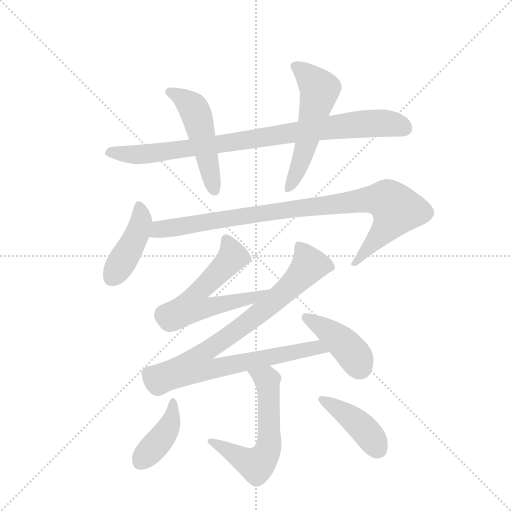
t = 0.00 s
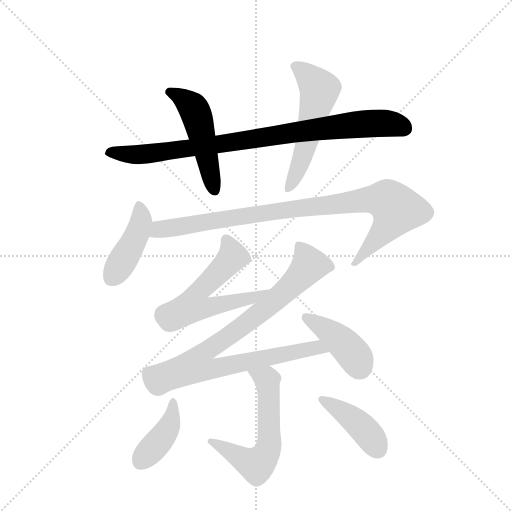
t = 1.73 s
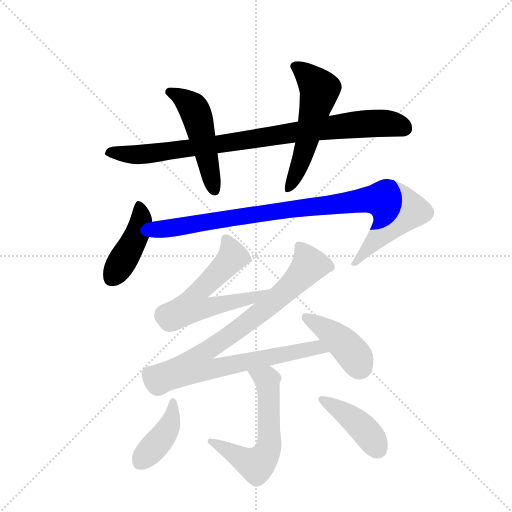
t = 3.46 s
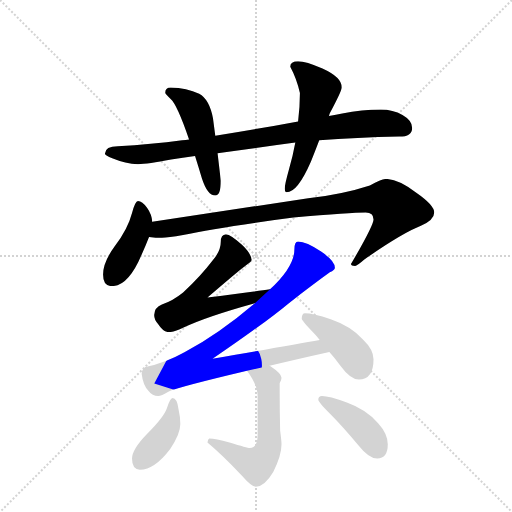
t = 5.18 s
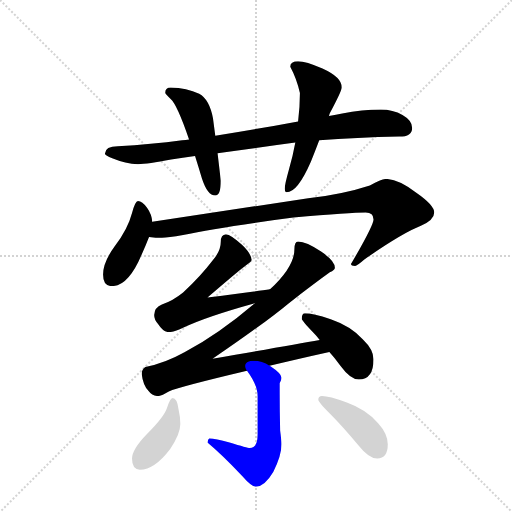
t = 6.91 s
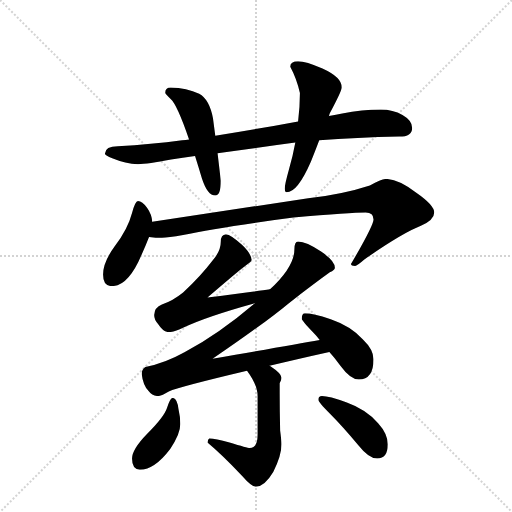
t = 8.64 s

The animated SVG that drew these frames (rendered in a browser with its animation timeline set to each time). Animation: 11 CSS @keyframes rules; one cycle of 8.64 s.

<svg version="1.1" viewBox="0 0 1024 1024" xmlns="http://www.w3.org/2000/svg">
  <g stroke="lightgray" stroke-dasharray="1,1" stroke-width="1" transform="scale(4, 4)">
    <line x1="0" y1="0" x2="256" y2="256"></line>
    <line x1="256" y1="0" x2="0" y2="256"></line>
    <line x1="128" y1="0" x2="128" y2="256"></line>
    <line x1="0" y1="128" x2="256" y2="128"></line>
  </g>
  <g transform="scale(0.92, -0.92) translate(60, -900)">
    <style type="text/css">
      
        @keyframes keyframes0 {
          from {
            stroke: blue;
            stroke-dashoffset: 907;
            stroke-width: 128;
          }
          75% {
            animation-timing-function: step-end;
            stroke: blue;
            stroke-dashoffset: 0;
            stroke-width: 128;
          }
          to {
            stroke: black;
            stroke-width: 1024;
          }
        }
        #make-me-a-hanzi-animation-0 {
          animation: keyframes0 0.9881184895833334s both;
          animation-delay: 0s;
          animation-timing-function: linear;
        }
      
        @keyframes keyframes1 {
          from {
            stroke: blue;
            stroke-dashoffset: 506;
            stroke-width: 128;
          }
          62% {
            animation-timing-function: step-end;
            stroke: blue;
            stroke-dashoffset: 0;
            stroke-width: 128;
          }
          to {
            stroke: black;
            stroke-width: 1024;
          }
        }
        #make-me-a-hanzi-animation-1 {
          animation: keyframes1 0.6617838541666666s both;
          animation-delay: 0.9881184895833334s;
          animation-timing-function: linear;
        }
      
        @keyframes keyframes2 {
          from {
            stroke: blue;
            stroke-dashoffset: 555;
            stroke-width: 128;
          }
          64% {
            animation-timing-function: step-end;
            stroke: blue;
            stroke-dashoffset: 0;
            stroke-width: 128;
          }
          to {
            stroke: black;
            stroke-width: 1024;
          }
        }
        #make-me-a-hanzi-animation-2 {
          animation: keyframes2 0.70166015625s both;
          animation-delay: 1.64990234375s;
          animation-timing-function: linear;
        }
      
        @keyframes keyframes3 {
          from {
            stroke: blue;
            stroke-dashoffset: 430;
            stroke-width: 128;
          }
          58% {
            animation-timing-function: step-end;
            stroke: blue;
            stroke-dashoffset: 0;
            stroke-width: 128;
          }
          to {
            stroke: black;
            stroke-width: 1024;
          }
        }
        #make-me-a-hanzi-animation-3 {
          animation: keyframes3 0.5999348958333334s both;
          animation-delay: 2.3515625s;
          animation-timing-function: linear;
        }
      
        @keyframes keyframes4 {
          from {
            stroke: blue;
            stroke-dashoffset: 949;
            stroke-width: 128;
          }
          76% {
            animation-timing-function: step-end;
            stroke: blue;
            stroke-dashoffset: 0;
            stroke-width: 128;
          }
          to {
            stroke: black;
            stroke-width: 1024;
          }
        }
        #make-me-a-hanzi-animation-4 {
          animation: keyframes4 1.0222981770833333s both;
          animation-delay: 2.9514973958333335s;
          animation-timing-function: linear;
        }
      
        @keyframes keyframes5 {
          from {
            stroke: blue;
            stroke-dashoffset: 593;
            stroke-width: 128;
          }
          66% {
            animation-timing-function: step-end;
            stroke: blue;
            stroke-dashoffset: 0;
            stroke-width: 128;
          }
          to {
            stroke: black;
            stroke-width: 1024;
          }
        }
        #make-me-a-hanzi-animation-5 {
          animation: keyframes5 0.7325846354166666s both;
          animation-delay: 3.973795572916667s;
          animation-timing-function: linear;
        }
      
        @keyframes keyframes6 {
          from {
            stroke: blue;
            stroke-dashoffset: 922;
            stroke-width: 128;
          }
          75% {
            animation-timing-function: step-end;
            stroke: blue;
            stroke-dashoffset: 0;
            stroke-width: 128;
          }
          to {
            stroke: black;
            stroke-width: 1024;
          }
        }
        #make-me-a-hanzi-animation-6 {
          animation: keyframes6 1.0003255208333333s both;
          animation-delay: 4.706380208333334s;
          animation-timing-function: linear;
        }
      
        @keyframes keyframes7 {
          from {
            stroke: blue;
            stroke-dashoffset: 416;
            stroke-width: 128;
          }
          58% {
            animation-timing-function: step-end;
            stroke: blue;
            stroke-dashoffset: 0;
            stroke-width: 128;
          }
          to {
            stroke: black;
            stroke-width: 1024;
          }
        }
        #make-me-a-hanzi-animation-7 {
          animation: keyframes7 0.5885416666666666s both;
          animation-delay: 5.706705729166667s;
          animation-timing-function: linear;
        }
      
        @keyframes keyframes8 {
          from {
            stroke: blue;
            stroke-dashoffset: 599;
            stroke-width: 128;
          }
          66% {
            animation-timing-function: step-end;
            stroke: blue;
            stroke-dashoffset: 0;
            stroke-width: 128;
          }
          to {
            stroke: black;
            stroke-width: 1024;
          }
        }
        #make-me-a-hanzi-animation-8 {
          animation: keyframes8 0.7374674479166666s both;
          animation-delay: 6.295247395833334s;
          animation-timing-function: linear;
        }
      
        @keyframes keyframes9 {
          from {
            stroke: blue;
            stroke-dashoffset: 409;
            stroke-width: 128;
          }
          57% {
            animation-timing-function: step-end;
            stroke: blue;
            stroke-dashoffset: 0;
            stroke-width: 128;
          }
          to {
            stroke: black;
            stroke-width: 1024;
          }
        }
        #make-me-a-hanzi-animation-9 {
          animation: keyframes9 0.5828450520833334s both;
          animation-delay: 7.032714843750001s;
          animation-timing-function: linear;
        }
      
        @keyframes keyframes10 {
          from {
            stroke: blue;
            stroke-dashoffset: 421;
            stroke-width: 128;
          }
          58% {
            animation-timing-function: step-end;
            stroke: blue;
            stroke-dashoffset: 0;
            stroke-width: 128;
          }
          to {
            stroke: black;
            stroke-width: 1024;
          }
        }
        #make-me-a-hanzi-animation-10 {
          animation: keyframes10 0.5926106770833334s both;
          animation-delay: 7.615559895833334s;
          animation-timing-function: linear;
        }
      
    </style>
    
      <path d="M 351 597 Q 344 596 336 595 Q 269 586 196 582 Q 169 582 168 566 Q 169 562 184 556 Q 213 544 240 543 Q 261 543 312 553 Q 337 557 364 561 L 413 567 Q 486 577 582 590 L 634 595 Q 714 601 808 603 Q 836 603 836 622 Q 836 638 815 650 Q 794 662 768 662 Q 727 662 684 653 Q 671 650 655 648 L 588 636 Q 492 618 408 605 L 351 597 Z" fill="lightgray"></path>
    
      <path d="M 311 710 Q 299 710 299 698 Q 300 696 311 685 Q 325 673 351 597 L 364 561 Q 371 539 379 512 Q 391 475 408 475 Q 420 475 420 507 L 413 567 L 408 605 L 403 643 Q 395 684 373 696 Q 346 709 311 710 Z" fill="lightgray"></path>
    
      <path d="M 582 590 Q 577 562 568 531 Q 559 499 559 490 Q 559 482 563 482 Q 587 482 616 549 Q 623 566 634 595 L 655 648 L 657 654 Q 683 703 683 710 Q 683 732 641 751 Q 605 767 588 767 Q 571 767 571 755 Q 585 729 592 698 Q 592 668 588 636 L 582 590 Z" fill="lightgray"></path>
    
      <path d="M 240 463 Q 234 463 227 437 Q 218 402 189 364 Q 164 330 164 303 Q 164 278 183 278 Q 219 278 248 347 Q 257 367 264 385 L 271 418 Q 270 434 260 448 Q 249 463 240 463 Z" fill="lightgray"></path>
    
      <path d="M 264 385 Q 279 383 292 383 Q 305 383 338 389 Q 415 406 578 427 Q 703 438 735 438 Q 752 438 752 423 Q 752 410 703 326 Q 703 322 712 322 Q 716 322 732 336 Q 816 394 855 409 Q 884 422 884 438 Q 884 454 845 481 Q 806 511 779 511 Q 771 511 744 497 Q 686 478 610 469 L 271 418 C 241 414 234 388 264 385 Z" fill="lightgray"></path>
    
      <path d="M 431 391 Q 420 390 420 375 Q 420 354 403 335 Q 378 302 338 264 Q 316 246 292 238 Q 276 232 275 215 Q 275 205 284 195 Q 295 178 307 178 Q 319 178 339 188 Q 386 211 494 241 C 523 249 557 275 527 271 Q 492 266 391 253 Q 458 311 477 325 Q 486 330 487 335 Q 486 349 466 368 Q 442 390 431 391 Z" fill="lightgray"></path>
    
      <path d="M 494 241 Q 418 176 341 134 Q 298 110 256 102 Q 248 97 248 87 Q 251 62 263 50 Q 271 39 284 39 Q 290 39 307 49 Q 329 59 477 94 L 526 105 Q 584 119 656 135 C 685 142 665 166 635 161 Q 573 150 402 120 Q 515 197 568 241 Q 621 282 657 308 Q 668 313 668 318 Q 668 333 638 353 Q 606 375 588 375 Q 580 375 580 358 Q 580 320 527 271 L 494 241 Z" fill="lightgray"></path>
    
      <path d="M 656 135 Q 668 122 680 105 Q 702 75 720 75 Q 752 75 752 119 Q 752 140 729 162 Q 703 191 659 206 Q 620 219 603 219 Q 596 219 596 207 Q 596 203 622 176 Q 628 170 635 161 L 656 135 Z" fill="lightgray"></path>
    
      <path d="M 477 94 Q 500 63 500 39 L 500 -45 Q 500 -74 483 -74 Q 478 -74 439 -62 Q 408 -53 395 -53 Q 392 -54 391 -62 Q 421 -87 466 -134 Q 487 -158 496 -158 Q 515 -158 534 -126 Q 552 -91 552 -66 Q 552 -59 549 -36 Q 548 6 548 47 L 548 67 Q 552 74 552 79 Q 552 88 528 104 L 526 105 C 501 122 460 119 477 94 Z" fill="lightgray"></path>
    
      <path d="M 315 35 Q 310 35 303 13 Q 297 -6 260 -43 Q 227 -77 227 -97 Q 227 -121 244 -121 Q 276 -121 310 -76 Q 332 -44 332 -22 Q 332 -6 328 11 Q 325 35 315 35 Z" fill="lightgray"></path>
    
      <path d="M 640 39 Q 632 39 632 31 Q 632 26 658 0 Q 684 -26 719 -68 Q 742 -97 760 -97 Q 783 -97 783 -66 Q 783 -43 762 -20 Q 736 10 694 25 Q 655 39 640 39 Z" fill="lightgray"></path>
    
    
      <clipPath id="make-me-a-hanzi-clip-0">
        <path d="M 351 597 Q 344 596 336 595 Q 269 586 196 582 Q 169 582 168 566 Q 169 562 184 556 Q 213 544 240 543 Q 261 543 312 553 Q 337 557 364 561 L 413 567 Q 486 577 582 590 L 634 595 Q 714 601 808 603 Q 836 603 836 622 Q 836 638 815 650 Q 794 662 768 662 Q 727 662 684 653 Q 671 650 655 648 L 588 636 Q 492 618 408 605 L 351 597 Z"></path>
      </clipPath>
      <path clip-path="url(#make-me-a-hanzi-clip-0)" d="M 175 568 L 281 567 L 710 629 L 790 631 L 820 621" fill="none" id="make-me-a-hanzi-animation-0" stroke-dasharray="779 1558" stroke-linecap="round"></path>
    
      <clipPath id="make-me-a-hanzi-clip-1">
        <path d="M 311 710 Q 299 710 299 698 Q 300 696 311 685 Q 325 673 351 597 L 364 561 Q 371 539 379 512 Q 391 475 408 475 Q 420 475 420 507 L 413 567 L 408 605 L 403 643 Q 395 684 373 696 Q 346 709 311 710 Z"></path>
      </clipPath>
      <path clip-path="url(#make-me-a-hanzi-clip-1)" d="M 306 701 L 335 688 L 365 655 L 406 486" fill="none" id="make-me-a-hanzi-animation-1" stroke-dasharray="378 756" stroke-linecap="round"></path>
    
      <clipPath id="make-me-a-hanzi-clip-2">
        <path d="M 582 590 Q 577 562 568 531 Q 559 499 559 490 Q 559 482 563 482 Q 587 482 616 549 Q 623 566 634 595 L 655 648 L 657 654 Q 683 703 683 710 Q 683 732 641 751 Q 605 767 588 767 Q 571 767 571 755 Q 585 729 592 698 Q 592 668 588 636 L 582 590 Z"></path>
      </clipPath>
      <path clip-path="url(#make-me-a-hanzi-clip-2)" d="M 584 754 L 609 736 L 635 703 L 594 547 L 566 488" fill="none" id="make-me-a-hanzi-animation-2" stroke-dasharray="427 854" stroke-linecap="round"></path>
    
      <clipPath id="make-me-a-hanzi-clip-3">
        <path d="M 240 463 Q 234 463 227 437 Q 218 402 189 364 Q 164 330 164 303 Q 164 278 183 278 Q 219 278 248 347 Q 257 367 264 385 L 271 418 Q 270 434 260 448 Q 249 463 240 463 Z"></path>
      </clipPath>
      <path clip-path="url(#make-me-a-hanzi-clip-3)" d="M 242 455 L 247 417 L 237 389 L 183 298" fill="none" id="make-me-a-hanzi-animation-3" stroke-dasharray="302 604" stroke-linecap="round"></path>
    
      <clipPath id="make-me-a-hanzi-clip-4">
        <path d="M 264 385 Q 279 383 292 383 Q 305 383 338 389 Q 415 406 578 427 Q 703 438 735 438 Q 752 438 752 423 Q 752 410 703 326 Q 703 322 712 322 Q 716 322 732 336 Q 816 394 855 409 Q 884 422 884 438 Q 884 454 845 481 Q 806 511 779 511 Q 771 511 744 497 Q 686 478 610 469 L 271 418 C 241 414 234 388 264 385 Z"></path>
      </clipPath>
      <path clip-path="url(#make-me-a-hanzi-clip-4)" d="M 272 389 L 287 401 L 482 433 L 731 465 L 783 464 L 802 444 L 796 429 L 763 384 L 711 332" fill="none" id="make-me-a-hanzi-animation-4" stroke-dasharray="821 1642" stroke-linecap="round"></path>
    
      <clipPath id="make-me-a-hanzi-clip-5">
        <path d="M 431 391 Q 420 390 420 375 Q 420 354 403 335 Q 378 302 338 264 Q 316 246 292 238 Q 276 232 275 215 Q 275 205 284 195 Q 295 178 307 178 Q 319 178 339 188 Q 386 211 494 241 C 523 249 557 275 527 271 Q 492 266 391 253 Q 458 311 477 325 Q 486 330 487 335 Q 486 349 466 368 Q 442 390 431 391 Z"></path>
      </clipPath>
      <path clip-path="url(#make-me-a-hanzi-clip-5)" d="M 432 379 L 445 342 L 370 264 L 360 236 L 395 232 L 481 250 L 514 266" fill="none" id="make-me-a-hanzi-animation-5" stroke-dasharray="465 930" stroke-linecap="round"></path>
    
      <clipPath id="make-me-a-hanzi-clip-6">
        <path d="M 494 241 Q 418 176 341 134 Q 298 110 256 102 Q 248 97 248 87 Q 251 62 263 50 Q 271 39 284 39 Q 290 39 307 49 Q 329 59 477 94 L 526 105 Q 584 119 656 135 C 685 142 665 166 635 161 Q 573 150 402 120 Q 515 197 568 241 Q 621 282 657 308 Q 668 313 668 318 Q 668 333 638 353 Q 606 375 588 375 Q 580 375 580 358 Q 580 320 527 271 L 494 241 Z"></path>
      </clipPath>
      <path clip-path="url(#make-me-a-hanzi-clip-6)" d="M 591 364 L 613 324 L 597 304 L 511 224 L 384 134 L 368 104 L 390 97 L 412 99 L 624 144 L 648 135" fill="none" id="make-me-a-hanzi-animation-6" stroke-dasharray="794 1588" stroke-linecap="round"></path>
    
      <clipPath id="make-me-a-hanzi-clip-7">
        <path d="M 656 135 Q 668 122 680 105 Q 702 75 720 75 Q 752 75 752 119 Q 752 140 729 162 Q 703 191 659 206 Q 620 219 603 219 Q 596 219 596 207 Q 596 203 622 176 Q 628 170 635 161 L 656 135 Z"></path>
      </clipPath>
      <path clip-path="url(#make-me-a-hanzi-clip-7)" d="M 606 209 L 643 188 L 692 148 L 722 103" fill="none" id="make-me-a-hanzi-animation-7" stroke-dasharray="288 576" stroke-linecap="round"></path>
    
      <clipPath id="make-me-a-hanzi-clip-8">
        <path d="M 477 94 Q 500 63 500 39 L 500 -45 Q 500 -74 483 -74 Q 478 -74 439 -62 Q 408 -53 395 -53 Q 392 -54 391 -62 Q 421 -87 466 -134 Q 487 -158 496 -158 Q 515 -158 534 -126 Q 552 -91 552 -66 Q 552 -59 549 -36 Q 548 6 548 47 L 548 67 Q 552 74 552 79 Q 552 88 528 104 L 526 105 C 501 122 460 119 477 94 Z"></path>
      </clipPath>
      <path clip-path="url(#make-me-a-hanzi-clip-8)" d="M 485 88 L 521 75 L 526 -48 L 516 -91 L 498 -111 L 400 -60" fill="none" id="make-me-a-hanzi-animation-8" stroke-dasharray="471 942" stroke-linecap="round"></path>
    
      <clipPath id="make-me-a-hanzi-clip-9">
        <path d="M 315 35 Q 310 35 303 13 Q 297 -6 260 -43 Q 227 -77 227 -97 Q 227 -121 244 -121 Q 276 -121 310 -76 Q 332 -44 332 -22 Q 332 -6 328 11 Q 325 35 315 35 Z"></path>
      </clipPath>
      <path clip-path="url(#make-me-a-hanzi-clip-9)" d="M 316 28 L 305 -32 L 245 -102" fill="none" id="make-me-a-hanzi-animation-9" stroke-dasharray="281 562" stroke-linecap="round"></path>
    
      <clipPath id="make-me-a-hanzi-clip-10">
        <path d="M 640 39 Q 632 39 632 31 Q 632 26 658 0 Q 684 -26 719 -68 Q 742 -97 760 -97 Q 783 -97 783 -66 Q 783 -43 762 -20 Q 736 10 694 25 Q 655 39 640 39 Z"></path>
      </clipPath>
      <path clip-path="url(#make-me-a-hanzi-clip-10)" d="M 640 31 L 720 -22 L 762 -77" fill="none" id="make-me-a-hanzi-animation-10" stroke-dasharray="293 586" stroke-linecap="round"></path>
    
  </g>
</svg>
